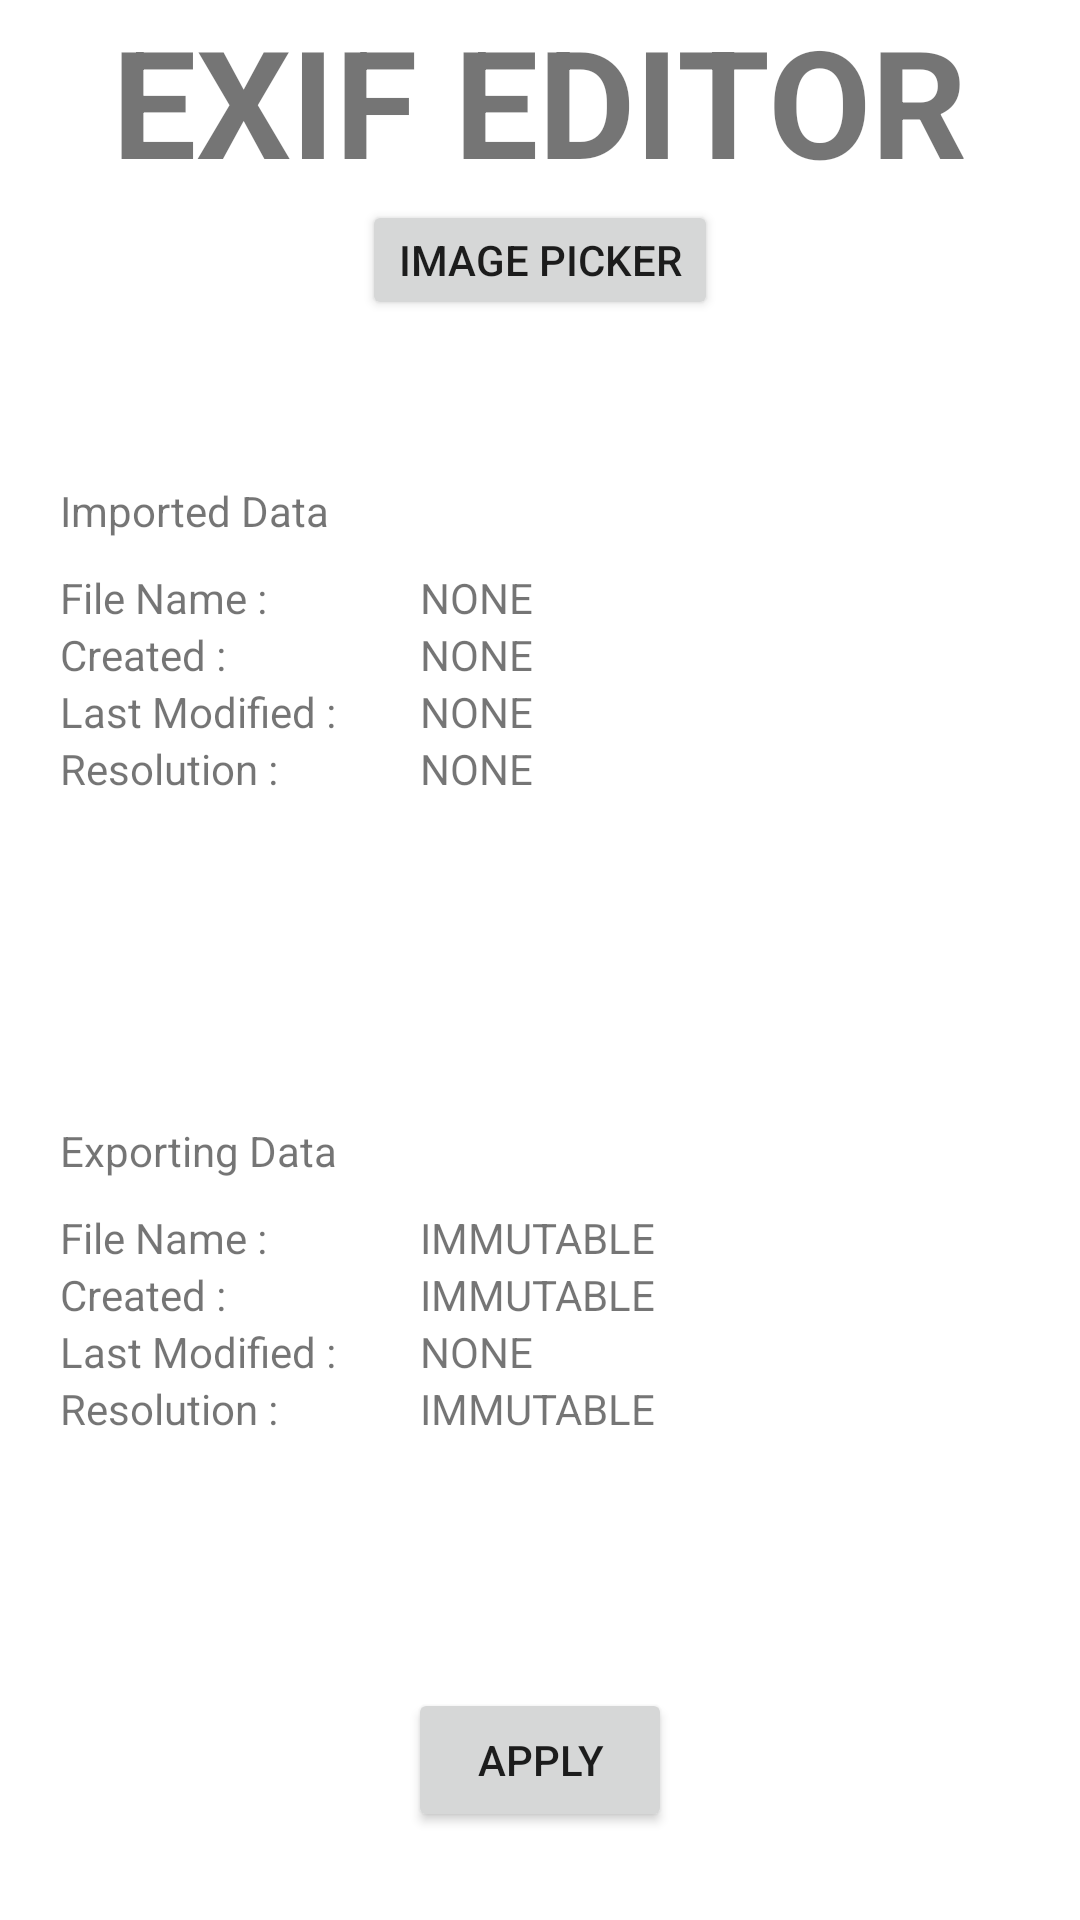

Reconstruct the res/layout file that produces this screen, plus the resources it refers to.
<!-- AndroidManifest.xml: application theme Theme.EXIFeditor -->
<!-- res/layout/activity_main.xml -->
<?xml version="1.0" encoding="utf-8"?>
<layout>
    <LinearLayout
        xmlns:android="http://schemas.android.com/apk/res/android"
        xmlns:app="http://schemas.android.com/apk/res-auto"
        xmlns:tools="http://schemas.android.com/tools"
        android:layout_width="match_parent"
        android:layout_height="match_parent"
        tools:context=".MainActivity"
        android:gravity="center"
        android:orientation="vertical">

        <LinearLayout
            android:layout_weight="1"
            android:layout_width="match_parent"
            android:layout_height="0dp"
            android:orientation="vertical"
            android:gravity="center">

            <TextView
                android:layout_width="wrap_content"
                android:layout_height="wrap_content"
                android:textStyle="bold"
                android:textSize="50dp"
                android:text="EXIF EDITOR" />

            <Button
                android:id="@+id/image_picker"
                android:layout_width="wrap_content"
                android:layout_height="wrap_content"
                android:text="Image Picker"/>

        </LinearLayout>

        <LinearLayout
            android:layout_weight="2"
            android:layout_marginHorizontal="20dp"
            android:layout_width="match_parent"
            android:layout_height="0dp"
            android:gravity="center"
            android:orientation="vertical">

            <TextView
                android:layout_width="match_parent"
                android:layout_height="wrap_content"
                android:text="Imported Data"
                android:layout_marginBottom="10dp"/>

            <LinearLayout
                android:layout_width="match_parent"
                android:layout_height="wrap_content"
                android:orientation="horizontal">

                <TextView
                    android:layout_width="120dp"
                    android:text="File Name :"
                    android:layout_height="wrap_content"/>

                <TextView
                    android:id="@+id/imported_name"
                    android:layout_weight="1"
                    android:layout_width="0dp"
                    android:text="NONE"
                    android:layout_height="wrap_content"/>

            </LinearLayout>

            <LinearLayout
                android:layout_width="match_parent"
                android:layout_height="wrap_content"
                android:orientation="horizontal">

                <TextView
                    android:layout_width="120dp"
                    android:text="Created :"
                    android:layout_height="wrap_content"/>

                <TextView
                    android:id="@+id/imported_created"
                    android:layout_weight="1"
                    android:layout_width="0dp"
                    android:text="NONE"
                    android:layout_height="wrap_content"/>

            </LinearLayout>

            <LinearLayout
                android:layout_width="match_parent"
                android:layout_height="wrap_content"
                android:orientation="horizontal">

                <TextView
                    android:layout_width="120dp"
                    android:text="Last Modified :"
                    android:layout_height="wrap_content"/>

                <TextView
                    android:id="@+id/imported_modified"
                    android:layout_weight="1"
                    android:layout_width="0dp"
                    android:text="NONE"
                    android:layout_height="wrap_content"/>

            </LinearLayout>

            <LinearLayout
                android:layout_width="match_parent"
                android:layout_height="wrap_content"
                android:orientation="horizontal">

                <TextView
                    android:layout_width="120dp"
                    android:text="Resolution :"
                    android:layout_height="wrap_content"/>

                <TextView
                    android:id="@+id/imported_resolution"
                    android:layout_weight="1"
                    android:layout_width="0dp"
                    android:text="NONE"
                    android:layout_height="wrap_content"/>

            </LinearLayout>

        </LinearLayout>

        <LinearLayout
            android:layout_weight="2"
            android:layout_marginHorizontal="20dp"
            android:layout_width="match_parent"
            android:layout_height="0dp"
            android:gravity="center"
            android:orientation="vertical">

            <TextView
                android:layout_width="match_parent"
                android:layout_height="wrap_content"
                android:text="Exporting Data"
                android:layout_marginBottom="10dp"/>

            <LinearLayout
                android:layout_width="match_parent"
                android:layout_height="wrap_content"
                android:orientation="horizontal">

                <TextView
                    android:layout_width="120dp"
                    android:text="File Name :"
                    android:layout_height="wrap_content"/>

                <TextView
                    android:layout_weight="1"
                    android:layout_width="0dp"
                    android:text="IMMUTABLE"
                    android:layout_height="wrap_content"/>

            </LinearLayout>

            <LinearLayout
                android:layout_width="match_parent"
                android:layout_height="wrap_content"
                android:orientation="horizontal">

                <TextView
                    android:layout_width="120dp"
                    android:text="Created :"
                    android:layout_height="wrap_content"/>

                <TextView
                    android:layout_weight="1"
                    android:layout_width="0dp"
                    android:text="IMMUTABLE"
                    android:layout_height="wrap_content"/>

            </LinearLayout>

            <LinearLayout
                android:layout_width="match_parent"
                android:layout_height="wrap_content"
                android:orientation="horizontal">

                <TextView
                    android:layout_width="120dp"
                    android:text="Last Modified :"
                    android:layout_height="wrap_content"/>

                <TextView
                    android:id="@+id/export_modified"
                    android:layout_weight="1"
                    android:layout_width="0dp"
                    android:text="NONE"
                    android:layout_height="wrap_content"/>

            </LinearLayout>

            <LinearLayout
                android:layout_width="match_parent"
                android:layout_height="wrap_content"
                android:orientation="horizontal">

                <TextView
                    android:layout_width="120dp"
                    android:text="Resolution :"
                    android:layout_height="wrap_content"/>

                <TextView
                    android:layout_weight="1"
                    android:layout_width="0dp"
                    android:text="IMMUTABLE"
                    android:layout_height="wrap_content"/>

            </LinearLayout>

        </LinearLayout>

        <LinearLayout
            android:layout_weight="1"
            android:layout_width="wrap_content"
            android:layout_height="0dp"
            android:gravity="center">

            <Button
                android:id="@+id/apply"
                android:layout_width="wrap_content"
                android:layout_height="wrap_content"
                android:text="APPLY"/>

        </LinearLayout>

    </LinearLayout>
</layout>
<!-- resources referenced by this layout -->
<resources>
  <style name="Theme.EXIFeditor" parent="Theme.MaterialComponents.DayNight.DarkActionBar">
          
          <item name="colorPrimary">@color/purple_500</item>
          <item name="colorPrimaryVariant">@color/purple_700</item>
          <item name="colorOnPrimary">@color/white</item>
          
          <item name="colorSecondary">@color/teal_200</item>
          <item name="colorSecondaryVariant">@color/teal_700</item>
          <item name="colorOnSecondary">@color/black</item>
          
          <item name="android:statusBarColor" tools:targetApi="l">?attr/colorPrimaryVariant</item>
          
      </style>
  <!-- not gathered from this repository: default colours our renderer supplied (Android Studio template values) -->
  <color name="purple_500">#FF6200EE</color>
  <color name="purple_700">#FF3700B3</color>
  <color name="teal_200">#FF03DAC5</color>
  <color name="teal_700">#FF018786</color>
  <color name="black">#FF000000</color>
  <color name="white">#FFFFFFFF</color>
</resources>
